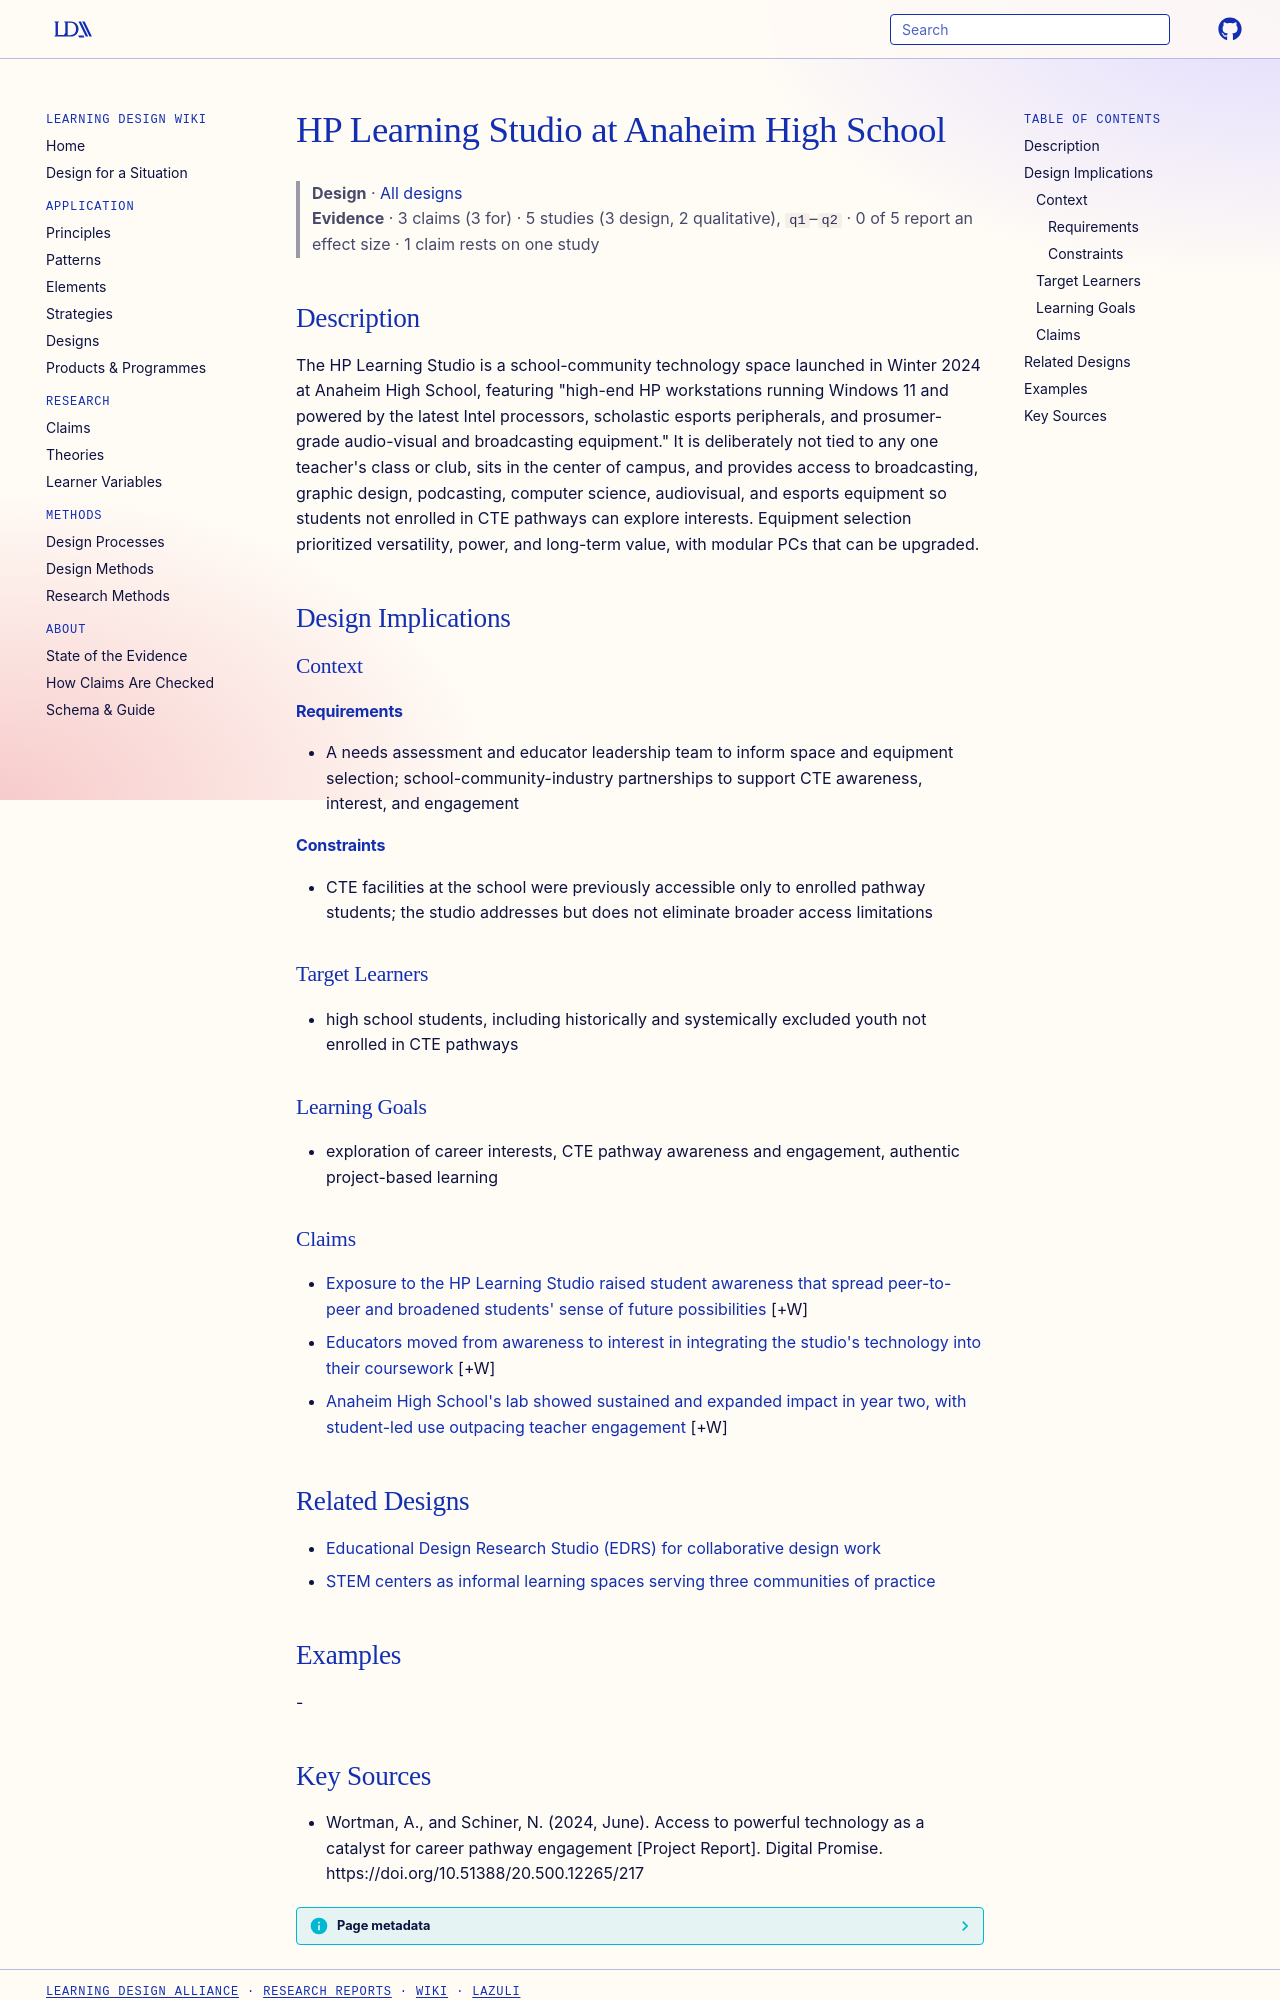

repository: Learning-Design-Alliance/learning-wiki · page: designs/hp-learning-studio-anaheim-high-school/index.html · generator: mkdocs

---
type: design
id: hp-learning-studio-anaheim-high-school
title: HP Learning Studio at Anaheim High School
description: "The HP Learning Studio is a school-community technology space launched in Winter 2024 at Anaheim High School, featuring \"high-end HP workstations running Windows 11 and powered by the latest Intel processors, scholast..."
status: review
generated:
  by: "process:settle-candidates"
  at: 2026-10-09
sources:
  - id: wortman-a-and-schiner-n
    resource: "https://doi.org/10.51388/20.500.12265/217"
    title: "Wortman, A., and Schiner, N. (2024, June). Access to powerful technology as a catalyst for career pathway engagement [Project Report]. Digital Promise. https://doi.org/10.51388/20.500.12265/217"
---

# HP Learning Studio at Anaheim High School

> **Design** · [All designs](index.md)
> **Evidence** · 3 claims (3 for) · 5 studies (3 design, 2 qualitative), `q1`–`q2` · 0 of 5 report an effect size · 1 claim rests on one study

## Description
The HP Learning Studio is a school-community technology space launched in Winter 2024 at Anaheim High School, featuring "high-end HP workstations running Windows 11 and powered by the latest Intel processors, scholastic esports peripherals, and prosumer-grade audio-visual and broadcasting equipment." It is deliberately not tied to any one teacher's class or club, sits in the center of campus, and provides access to broadcasting, graphic design, podcasting, computer science, audiovisual, and esports equipment so students not enrolled in CTE pathways can explore interests. Equipment selection prioritized versatility, power, and long-term value, with modular PCs that can be upgraded.

## Design Implications

### Context
#### Requirements
- A needs assessment and educator leadership team to inform space and equipment selection; school-community-industry partnerships to support CTE awareness, interest, and engagement
#### Constraints
- CTE facilities at the school were previously accessible only to enrolled pathway students; the studio addresses but does not eliminate broader access limitations

### Target Learners
- high school students, including historically and systemically excluded youth not enrolled in CTE pathways

### Learning Goals
- exploration of career interests, CTE pathway awareness and engagement, authentic project-based learning

### Claims

- [Exposure to the HP Learning Studio raised student awareness that spread peer-to-peer and broadened students' sense of future possibilities](../claims/learning-studio-exposure-builds-student-awareness.md) [+W]
- [Educators moved from awareness to interest in integrating the studio's technology into their coursework](../claims/educators-awareness-to-interest-technology-integration.md) [+W]
- [Anaheim High School's lab showed sustained and expanded impact in year two, with student-led use outpacing teacher engagement](../claims/anaheim-lab-year-two-expanded-impact.md) [+W]

## Related Designs

- [Educational Design Research Studio (EDRS) for collaborative design work](educational-design-research-studio-edrs.md)
- [STEM centers as informal learning spaces serving three communities of practice](stem-centers-three-communities-of-practice.md)

## Examples
-
